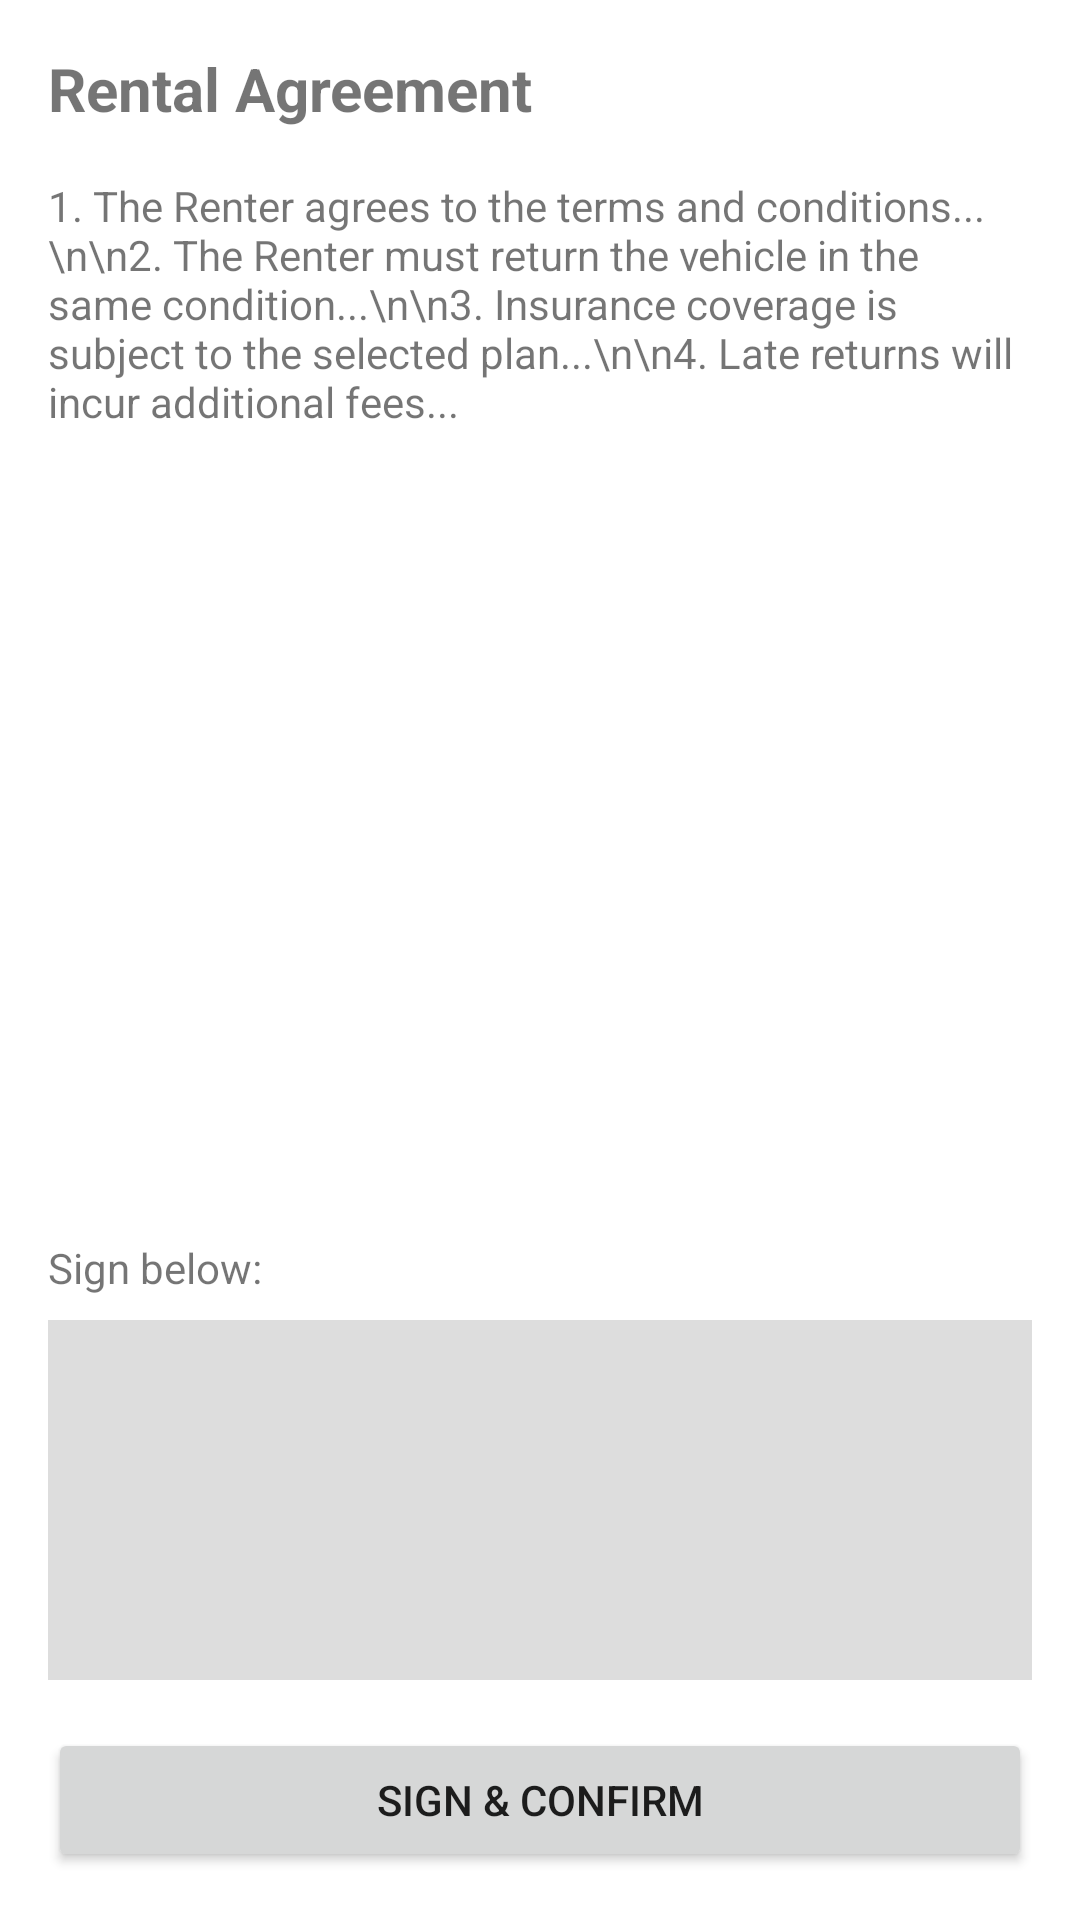

Layout XML and referenced resources for this Android screen:
<!-- AndroidManifest.xml: application theme Theme.Carrentalapp -->
<!-- res/layout/activity_digital_contract.xml -->
<?xml version="1.0" encoding="utf-8"?>
<LinearLayout xmlns:android="http://schemas.android.com/apk/res/android"
    android:orientation="vertical"
    android:padding="16dp"
    android:layout_width="match_parent"
    android:layout_height="match_parent">

    <TextView
        android:text="Rental Agreement"
        android:textSize="20sp"
        android:textStyle="bold"
        android:layout_marginBottom="16dp"
        android:layout_width="wrap_content"
        android:layout_height="wrap_content"/>

    <ScrollView
        android:layout_weight="1"
        android:layout_width="match_parent"
        android:layout_height="0dp"
        android:layout_marginBottom="16dp">
        <TextView
            android:text="1. The Renter agrees to the terms and conditions...\n\n2. The Renter must return the vehicle in the same condition...\n\n3. Insurance coverage is subject to the selected plan...\n\n4. Late returns will incur additional fees..."
            android:layout_width="match_parent"
            android:layout_height="wrap_content"/>
    </ScrollView>

    <TextView
        android:text="Sign below:"
        android:layout_marginBottom="8dp"
        android:layout_width="wrap_content"
        android:layout_height="wrap_content"/>
    
    <View
        android:background="#DDDDDD"
        android:layout_width="match_parent"
        android:layout_height="120dp"
        android:layout_marginBottom="16dp"/>

    <Button
        android:text="Sign &amp; Confirm"
        android:layout_width="match_parent"
        android:layout_height="wrap_content"/>
</LinearLayout>
<!-- resources referenced by this layout -->
<resources>
  <style name="Theme.Carrentalapp" parent="Theme.MaterialComponents.DayNight.NoActionBar">
          
          <item name="colorPrimary">@color/purple_500</item>
          <item name="colorPrimaryVariant">@color/purple_700</item>
          <item name="colorOnPrimary">@color/white</item>
          
          <item name="colorSecondary">@color/teal_200</item>
          <item name="colorSecondaryVariant">@color/teal_700</item>
          <item name="colorOnSecondary">@color/black</item>
          
          <item name="android:statusBarColor">?attr/colorPrimaryVariant</item>
          
      </style>
  <color name="purple_500">#FF6200EE</color>
  <color name="purple_700">#FF3700B3</color>
  <color name="white">#FFFFFFFF</color>
  <color name="teal_200">#FF03DAC5</color>
  <color name="teal_700">#FF018786</color>
  <color name="black">#FF000000</color>
</resources>
